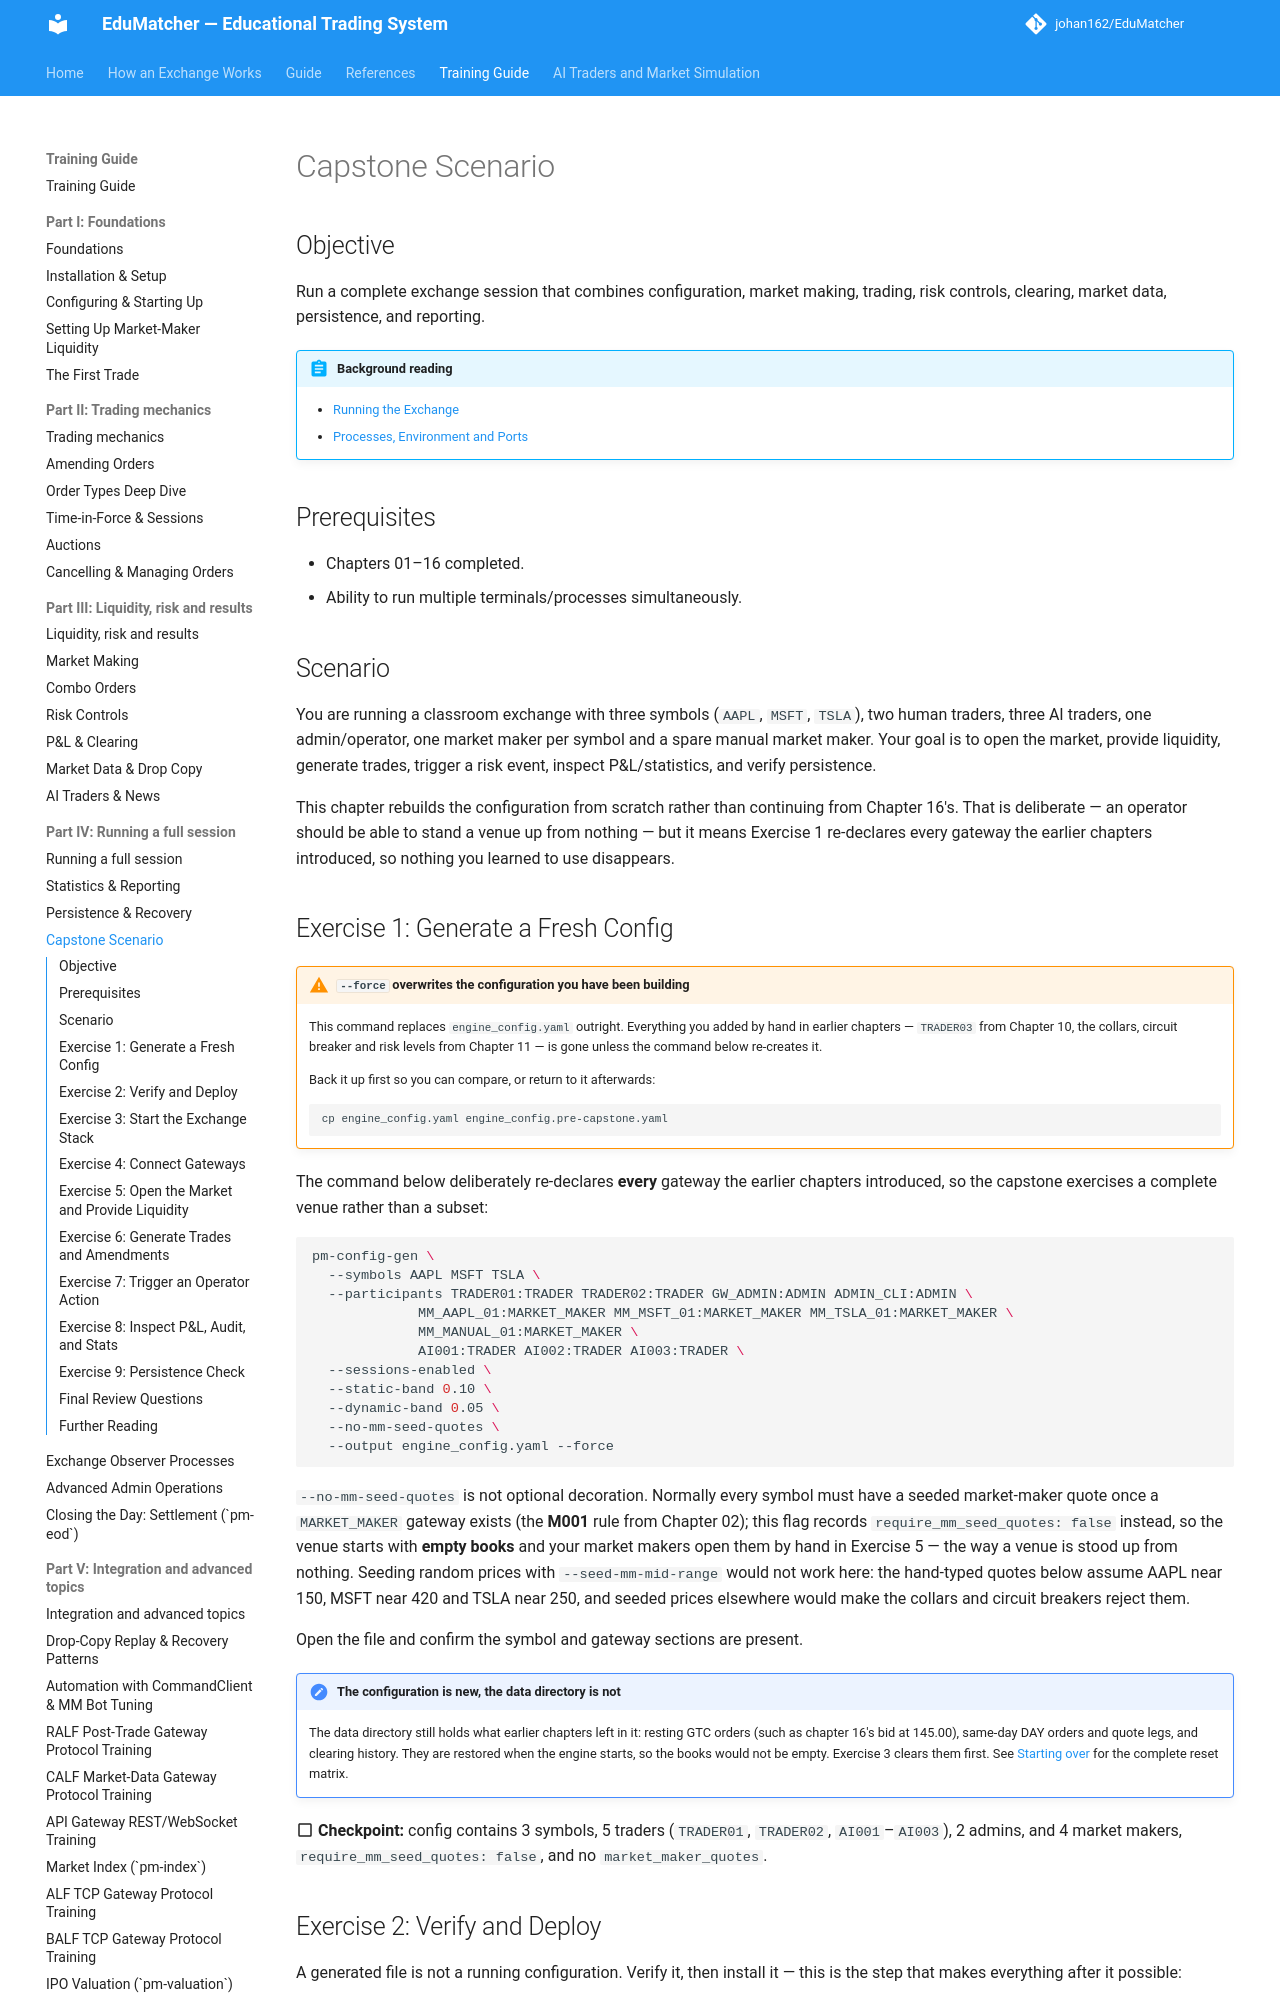

repository: johan162/EduMatcher · page: books/training-guide/170-capstone-scenario/index.html · generator: mkdocs

# Capstone Scenario

## Objective

Run a complete exchange session that combines configuration, market making,
trading, risk controls, clearing, market data, persistence, and reporting.

 


!!! abstract "Background reading"
    - [Running the Exchange](../operator-guide/part-3-run/010-running-the-exchange.md)
    - [Processes, Environment and Ports](../reference-manual/part-1-command-line/010-processes-environment-and-ports.md)

## Prerequisites

- Chapters 01–16 completed.
- Ability to run multiple terminals/processes simultaneously.

 

## Scenario

You are running a classroom exchange with three symbols (`AAPL`, `MSFT`, `TSLA`),
two human traders, three AI traders, one admin/operator, one market maker per
symbol and a spare manual market maker. Your goal is to open the market,
provide liquidity, generate trades, trigger a risk event, inspect
P&L/statistics, and verify persistence.

This chapter rebuilds the configuration from scratch rather than continuing
from Chapter 16's. That is deliberate — an operator should be able to stand a
venue up from nothing — but it means Exercise 1 re-declares every gateway the
earlier chapters introduced, so nothing you learned to use disappears.

 

## Exercise 1: Generate a Fresh Config

!!! warning "`--force` overwrites the configuration you have been building"
    This command replaces `engine_config.yaml` outright. Everything you added
    by hand in earlier chapters — `TRADER03` from Chapter 10, the collars,
    circuit breaker and risk levels from Chapter 11 — is gone unless the
    command below re-creates it.

    Back it up first so you can compare, or return to it afterwards:

    ```bash
    cp engine_config.yaml engine_config.pre-capstone.yaml
    ```

The command below deliberately re-declares **every** gateway the earlier
chapters introduced, so the capstone exercises a complete venue rather than a
subset:

```bash
pm-config-gen \
  --symbols AAPL MSFT TSLA \
  --participants TRADER01:TRADER TRADER02:TRADER GW_ADMIN:ADMIN ADMIN_CLI:ADMIN \
             MM_AAPL_01:MARKET_MAKER MM_MSFT_01:MARKET_MAKER MM_TSLA_01:MARKET_MAKER \
             MM_MANUAL_01:MARKET_MAKER \
             AI001:TRADER AI002:TRADER AI003:TRADER \
  --sessions-enabled \
  --static-band 0.10 \
  --dynamic-band 0.05 \
  --no-mm-seed-quotes \
  --output engine_config.yaml --force
```

`--no-mm-seed-quotes` is not optional decoration. Normally every symbol must
have a seeded market-maker quote once a `MARKET_MAKER` gateway exists (the
**M001** rule from Chapter 02); this flag records
`require_mm_seed_quotes: false` instead, so the venue starts with **empty
books** and your market makers open them by hand in Exercise 5 — the way a
venue is stood up from nothing. Seeding random prices with
`--seed-mm-mid-range` would not work here: the hand-typed quotes below assume
AAPL near 150, MSFT near 420 and TSLA near 250, and seeded prices elsewhere
would make the collars and circuit breakers reject them.

Open the file and confirm the symbol and gateway sections are present.

!!! note "The configuration is new, the data directory is not"
    The data directory still holds what earlier chapters left in it: resting
    GTC orders (such as chapter 16's bid at 145.00), same-day DAY orders and
    quote legs, and clearing history. They are restored when the engine
    starts, so the books would not be empty. Exercise 3 clears them first.
    See [Starting over](110-risk-controls.md#starting-over) for the complete
    reset matrix.

:material-checkbox-blank-outline: **Checkpoint:** config contains 3 symbols,
5 traders (`TRADER01`, `TRADER02`, `AI001`–`AI003`), 2 admins, and 4 market
makers, `require_mm_seed_quotes: false`, and no `market_maker_quotes`.
